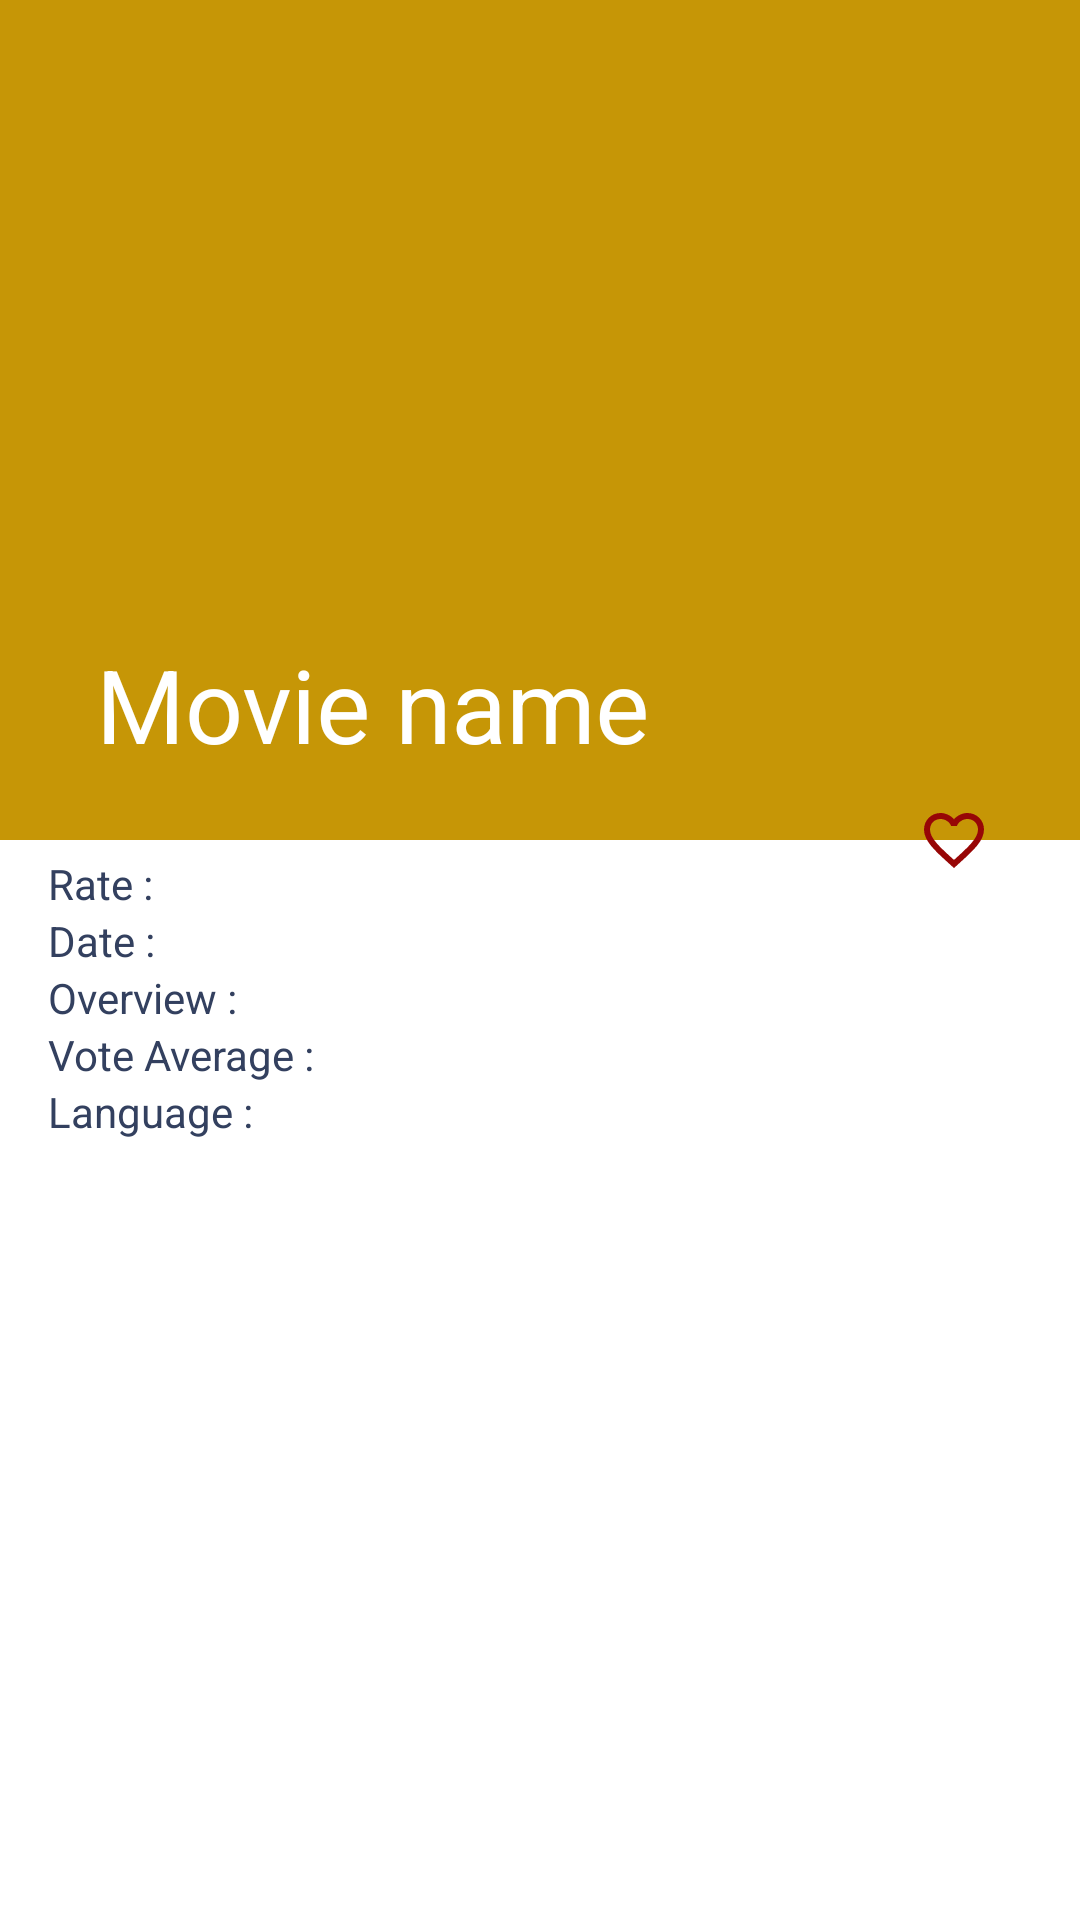

The Android layout XML behind this screen, and the referenced resources:
<!-- AndroidManifest.xml: application theme Theme.Paymob_movie_task -->
<!-- res/layout/activity_movie_details.xml -->
<?xml version="1.0" encoding="utf-8"?>
<androidx.coordinatorlayout.widget.CoordinatorLayout
    xmlns:android="http://schemas.android.com/apk/res/android"
    xmlns:app="http://schemas.android.com/apk/res-auto"
    xmlns:tools="http://schemas.android.com/tools"
    android:id="@+id/details_root"
    android:layout_width="match_parent"
    android:layout_height="match_parent"
   >



    <com.google.android.material.appbar.AppBarLayout
        android:id="@+id/appBar"
        android:layout_width="match_parent"
        android:layout_height="280dp"
        android:fitsSystemWindows="true">

        <com.google.android.material.appbar.CollapsingToolbarLayout
            android:id="@+id/textViewMovieName"
            android:layout_width="match_parent"
            android:layout_height="match_parent"
            android:fitsSystemWindows="true"
            android:theme="@style/CustomToolbarTheme"
            app:contentScrim="@color/accent"
            app:layout_scrollFlags="scroll|snap|exitUntilCollapsed"
            app:title="Movie name">

            <ImageView
                android:id="@+id/imageViewPoster"
                android:layout_width="match_parent"
                android:layout_height="match_parent"
                android:scaleType="centerCrop"
                app:layout_collapseMode="parallax" />

            <androidx.appcompat.widget.Toolbar
                android:id="@+id/toolbar"
                android:layout_width="match_parent"
                android:layout_height="?actionBarSize"
                app:layout_collapseMode="pin"
                app:titleTextColor="@color/white" />
        </com.google.android.material.appbar.CollapsingToolbarLayout>

    </com.google.android.material.appbar.AppBarLayout>

    <androidx.core.widget.NestedScrollView
        android:layout_width="match_parent"
        android:layout_height="match_parent"
        app:layout_behavior="com.google.android.material.appbar.AppBarLayout$ScrollingViewBehavior">

        <androidx.constraintlayout.widget.ConstraintLayout
            android:layout_width="match_parent"
            android:layout_height="match_parent"
            android:layout_marginTop="5dp"
            android:layout_marginBottom="45dp">

            <LinearLayout
                android:id="@+id/movie_info"
                android:layout_width="match_parent"
                android:layout_height="wrap_content"
                android:orientation="vertical"
                app:layout_constraintStart_toStartOf="parent"
                app:layout_constraintTop_toTopOf="parent">

                <TextView
                    android:id="@+id/textViewRating"
                    android:layout_width="wrap_content"
                    android:layout_height="match_parent"
                    android:layout_marginStart="16dp"
                    android:drawablePadding="4dp"
                    android:text="Rate : "
                    android:textColor="@color/g_black"
                    android:textSize="14sp" />

                <TextView
                    android:id="@+id/textViewReleaseDate"
                    android:layout_width="wrap_content"
                    android:layout_height="wrap_content"
                    android:layout_marginStart="16dp"
                    android:drawablePadding="4dp"
                    android:text="Date : "
                    android:textColor="@color/g_black"
                    android:textSize="14sp"
                    />
                <TextView
                    android:id="@+id/textViewOverview"
                    android:layout_width="wrap_content"
                    android:layout_height="wrap_content"
                    android:layout_marginStart="16dp"
                    android:drawablePadding="4dp"
                    android:text="Overview : "
                    android:textColor="@color/g_black"
                    android:textSize="14sp"
                    />
                <TextView
                    android:id="@+id/textViewVote"
                    android:layout_width="wrap_content"
                    android:layout_height="wrap_content"
                    android:layout_marginStart="16dp"
                    android:drawablePadding="4dp"
                    android:text="Vote Average : "
                    android:textColor="@color/g_black"
                    android:textSize="14sp"
                    />
                <TextView
                    android:id="@+id/textViewLanguage"
                    android:layout_width="wrap_content"
                    android:layout_height="wrap_content"
                    android:layout_marginStart="16dp"
                    android:drawablePadding="4dp"
                    android:text="Language : "
                    android:textColor="@color/g_black"
                    android:textSize="14sp"
                    />

            </LinearLayout>



        </androidx.constraintlayout.widget.ConstraintLayout>

    </androidx.core.widget.NestedScrollView>

    <ImageView
        android:id="@+id/btn_save"
        android:layout_width="24dp"
        android:layout_height="24dp"
        android:layout_marginRight="30dp"
        android:baselineAlignBottom="false"
        android:src="@drawable/baseline_favorite_border"
        app:backgroundTint="@color/accent"
        app:fabSize="normal"
        app:layout_anchor="@id/appBar"
        app:layout_anchorGravity="bottom|end"
        />
















</androidx.coordinatorlayout.widget.CoordinatorLayout>
<!-- resources referenced by this layout -->
<resources>
  <color name="accent">#C69606</color>
  <color name="g_black">#33405f</color>
  <color name="white">#FFFFFFFF</color>
  <!-- drawable baseline_favorite_border (drawable) -->
  <vector android:height="24dp" android:tint="#970606"
      android:viewportHeight="24" android:viewportWidth="24"
      android:width="24dp" xmlns:android="http://schemas.android.com/apk/res/android">
      <path android:fillColor="@android:color/white" android:pathData="M16.5,3c-1.74,0 -3.41,0.81 -4.5,2.09C10.91,3.81 9.24,3 7.5,3 4.42,3 2,5.42 2,8.5c0,3.78 3.4,6.86 8.55,11.54L12,21.35l1.45,-1.32C18.6,15.36 22,12.28 22,8.5 22,5.42 19.58,3 16.5,3zM12.1,18.55l-0.1,0.1 -0.1,-0.1C7.14,14.24 4,11.39 4,8.5 4,6.5 5.5,5 7.5,5c1.54,0 3.04,0.99 3.57,2.36h1.87C13.46,5.99 14.96,5 16.5,5c2,0 3.5,1.5 3.5,3.5 0,2.89 -3.14,5.74 -7.9,10.05z"/>
  </vector>
  <style name="CustomToolbarTheme" parent="@style/ThemeOverlay.AppCompat.Dark.ActionBar">
  
      
      <item name="android:textColorPrimary">@color/white</item>
      <item name="colorControlNormal">@color/white</item>
  </style>
  <style name="Theme.Paymob_movie_task" parent="Theme.MaterialComponents.Light.NoActionBar">
      
      <item name="colorPrimary">@color/primary</item>
      <item name="colorPrimaryVariant">@color/accent</item>
      <item name="colorOnPrimary">@color/white</item>
      
      <item name="colorSecondary">@color/teal_200</item>
      <item name="colorSecondaryVariant">@color/teal_700</item>
      <item name="colorOnSecondary">@color/black</item>
      
      <item name="android:statusBarColor" tools:targetApi="l">?attr/colorPrimaryVariant</item>
      
  </style>
  <color name="primary">#C69606</color>
  <color name="teal_200">#FF03DAC5</color>
  <color name="teal_700">#FF018786</color>
  <color name="black">#FF000000</color>
</resources>
